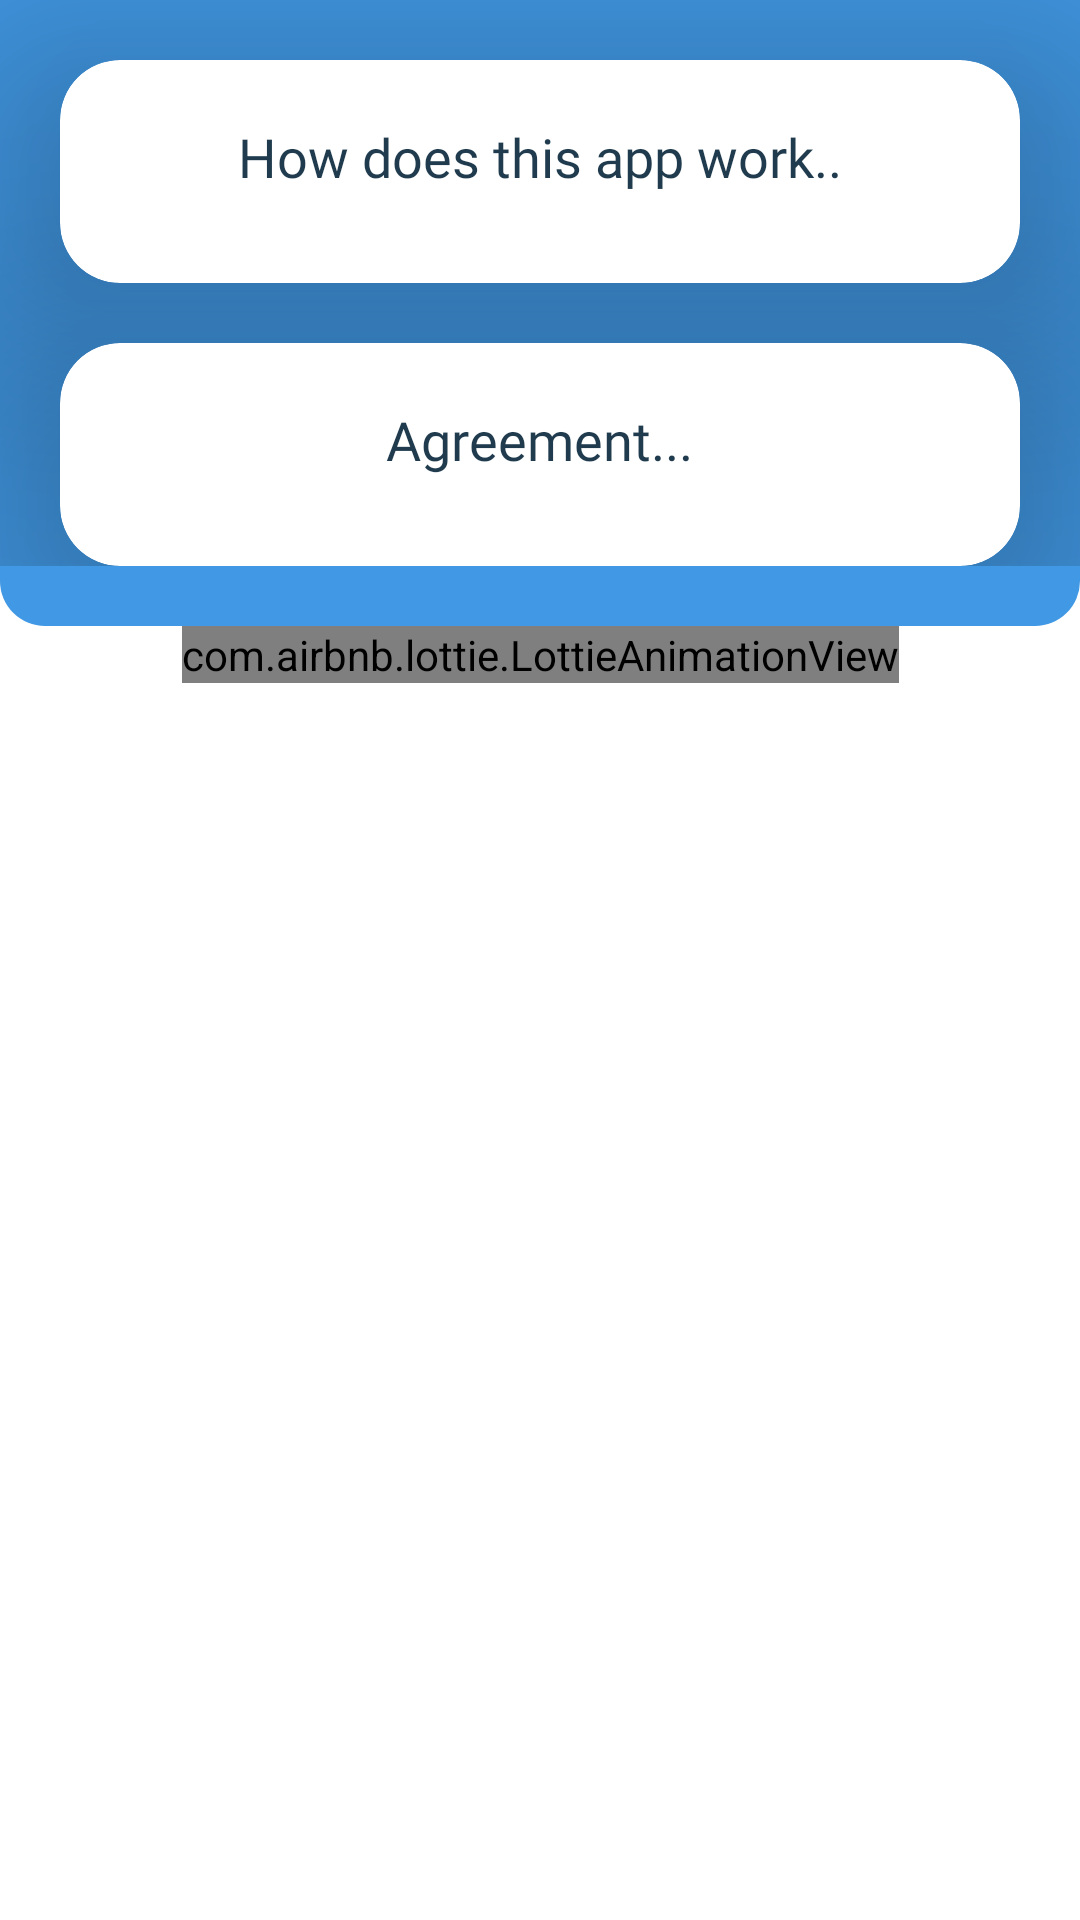

Here is an Android app screen rendered from its layout file. Give the layout XML and the strings, colors and styles it references.
<!-- AndroidManifest.xml: application theme Theme.Broadcast -->
<!-- res/layout/activity_agreement.xml -->
<?xml version="1.0" encoding="utf-8"?>
<androidx.constraintlayout.widget.ConstraintLayout xmlns:android="http://schemas.android.com/apk/res/android"
    xmlns:app="http://schemas.android.com/apk/res-auto"
    xmlns:tools="http://schemas.android.com/tools"
    android:layout_width="match_parent"
    android:layout_height="match_parent"

    tools:context=".AgreementActivity">

    <com.airbnb.lottie.LottieAnimationView
        android:layout_width="wrap_content"
        android:layout_height="wrap_content"
        app:lottie_autoPlay="true"
        app:lottie_loop="true"
        app:lottie_rawRes="@raw/girlwaitinggiff"
        app:layout_constraintStart_toStartOf="@id/conlay"
        app:layout_constraintEnd_toEndOf="@id/conlay"
        app:layout_constraintTop_toBottomOf="@id/conlay"/>

<androidx.constraintlayout.widget.ConstraintLayout
    android:id="@+id/conlay"
    android:layout_width="match_parent"
    android:layout_height="wrap_content"
    app:layout_constraintStart_toStartOf="parent"
    app:layout_constraintEnd_toEndOf="parent"
    android:background="@drawable/layout_bk"
    app:layout_constraintTop_toTopOf="parent"
    android:paddingBottom="20dp">



    <androidx.cardview.widget.CardView
        android:id="@+id/cardView1"
        android:layout_width="match_parent"
        android:layout_height="wrap_content"
        android:layout_margin="20dp"
        android:background="@color/white"
        android:onClick="expand1"
        app:cardCornerRadius="20dp"
        app:cardElevation="50dp"
        app:contentPadding="20dp"
        app:layout_constraintEnd_toEndOf="@+id/cardView"
        app:layout_constraintStart_toStartOf="@+id/cardView"
        app:layout_constraintTop_toBottomOf="@+id/cardView">


        <LinearLayout
            android:id="@+id/layout1"
            android:layout_width="match_parent"
            android:layout_height="wrap_content"
            android:animateLayoutChanges="true"
            android:orientation="vertical">

            <TextView
                android:layout_width="wrap_content"
                android:layout_height="wrap_content"
                android:layout_gravity="center"
                android:layout_marginBottom="10dp"

                android:fontFamily="@font/roboto_mono_bold"
                android:text="Agreement..."
                android:textColor="@color/col2"
                android:textSize="18sp" />

            <TextView
                android:id="@+id/details1"
                android:layout_width="wrap_content"
                android:layout_height="wrap_content"
                android:fontFamily="@font/roboto"

                android:text="@string/agreement"
                android:textColor="?android:textColorPrimary"
                android:textSize="16sp"
                android:visibility="gone" />

            <CheckBox
                android:layout_width="wrap_content"
                android:layout_height="wrap_content"
                android:id="@+id/checkbox"
                app:lottie_rawRes="@raw/switchandroid"
                android:layout_gravity="center"
                android:visibility="gone"/>
        </LinearLayout>




    </androidx.cardview.widget.CardView>

    <androidx.appcompat.widget.AppCompatButton
        android:id="@+id/agreementbtn"
        android:layout_width="match_parent"
        android:layout_height="wrap_content"
        android:layout_marginStart="20dp"
        android:layout_marginTop="20dp"
        android:layout_marginEnd="20dp"
        android:textColor="@color/col2"
        android:background="@drawable/btn_bk"
        android:text="Agree and continue"
        android:visibility="gone"
        app:layout_constraintEnd_toEndOf="@+id/cardView1"
        app:layout_constraintStart_toStartOf="@+id/cardView1"
        app:layout_constraintTop_toBottomOf="@+id/cardView1" />

    <androidx.cardview.widget.CardView
        android:id="@+id/cardView"
        android:layout_width="match_parent"
        android:layout_height="wrap_content"
        android:layout_margin="20dp"
        android:background="@color/white"
        android:onClick="expand"
        app:cardCornerRadius="20dp"
        app:cardElevation="50dp"
        app:contentPadding="20dp"
        app:layout_constraintEnd_toEndOf="parent"
        app:layout_constraintStart_toStartOf="parent"
        app:layout_constraintTop_toTopOf="parent">


        <LinearLayout
            android:id="@+id/layout"
            android:layout_width="match_parent"
            android:layout_height="wrap_content"
            android:animateLayoutChanges="true"
            android:orientation="vertical">

            <TextView
                android:layout_width="wrap_content"
                android:layout_height="wrap_content"
                android:layout_gravity="center"
                android:layout_marginBottom="10dp"

                android:fontFamily="@font/roboto_mono_bold"
                android:text="How does this app work.."
                android:textColor="@color/col2"
                android:textSize="18sp" />

            <TextView
                android:id="@+id/details"
                android:layout_width="wrap_content"
                android:layout_height="wrap_content"
                android:fontFamily="@font/roboto"
                android:text="@string/information"
                android:textColor="?android:textColorPrimary"
                android:textSize="16sp"
                android:visibility="gone" />

        </LinearLayout>


    </androidx.cardview.widget.CardView>

</androidx.constraintlayout.widget.ConstraintLayout>

</androidx.constraintlayout.widget.ConstraintLayout>
<!-- resources referenced by this layout -->
<resources>
  <color name="col2">#1F3B4D</color>
  <color name="white">#FFFFFFFF</color>
  <!-- drawable btn_bk (drawable) -->
  <?xml version="1.0" encoding="utf-8"?>
  <ripple xmlns:android="http://schemas.android.com/apk/res/android" android:color="@color/col2">
  
      <item>
          <shape android:shape="rectangle">
  
  
                  <solid android:color="@color/white"/>
                  <stroke android:color="@color/col2"
                      android:width="3dp">
  
                  </stroke>
  
                  <corners android:radius="20dp"/>
  
  
          </shape>
      </item>
  
  </ripple>
  <!-- drawable layout_bk (drawable) -->
  <?xml version="1.0" encoding="utf-8"?>
  <shape xmlns:android="http://schemas.android.com/apk/res/android">
  
      <solid android:color="#4198E4"/>
      <corners android:bottomLeftRadius="15dp"
          android:bottomRightRadius="15dp"/>
  
  </shape>
  <string name="agreement">1.I will not send any funny/ meme messages as I know this app is made for informing purposes.\n2.I will not send false/fake messages which might impact other users.\n3.I will use formal language rather than any harsh or contradictory words.\n\nI hereby agree to follow all the points in the agreement.</string>
  <string name="information">1.Any user can send a message which will notify all the users within 3KM proximity.\n\n2.Receivers will get a notification, and once you click on the notification, you will reach the page containing the message of sender.\n\n3.This means you will be notified when an event/incident has happened within 3KM radius.</string>
  <style name="Theme.Broadcast" parent="Theme.MaterialComponents.DayNight.NoActionBar">
          
          <item name="colorPrimary">@color/purple_500</item>
          <item name="colorPrimaryVariant">@color/purple_700</item>
          <item name="colorOnPrimary">@color/white</item>
          
          <item name="colorSecondary">@color/teal_200</item>
          <item name="colorSecondaryVariant">@color/teal_700</item>
          <item name="colorOnSecondary">@color/black</item>
          
          <item name="android:statusBarColor" tools:targetApi="l">#4198E4</item>
          
          <item name="android:windowActivityTransitions"> true</item>
          <item name="android:windowEnterTransition"> @transition/transition_</item>
          <item name="android:windowExitTransition"> @transition/transition_</item>
      </style>
  <color name="purple_500">#FF6200EE</color>
  <color name="purple_700">#FF3700B3</color>
  <color name="teal_200">#FF03DAC5</color>
  <color name="teal_700">#FF018786</color>
  <color name="black">#FF000000</color>
</resources>
